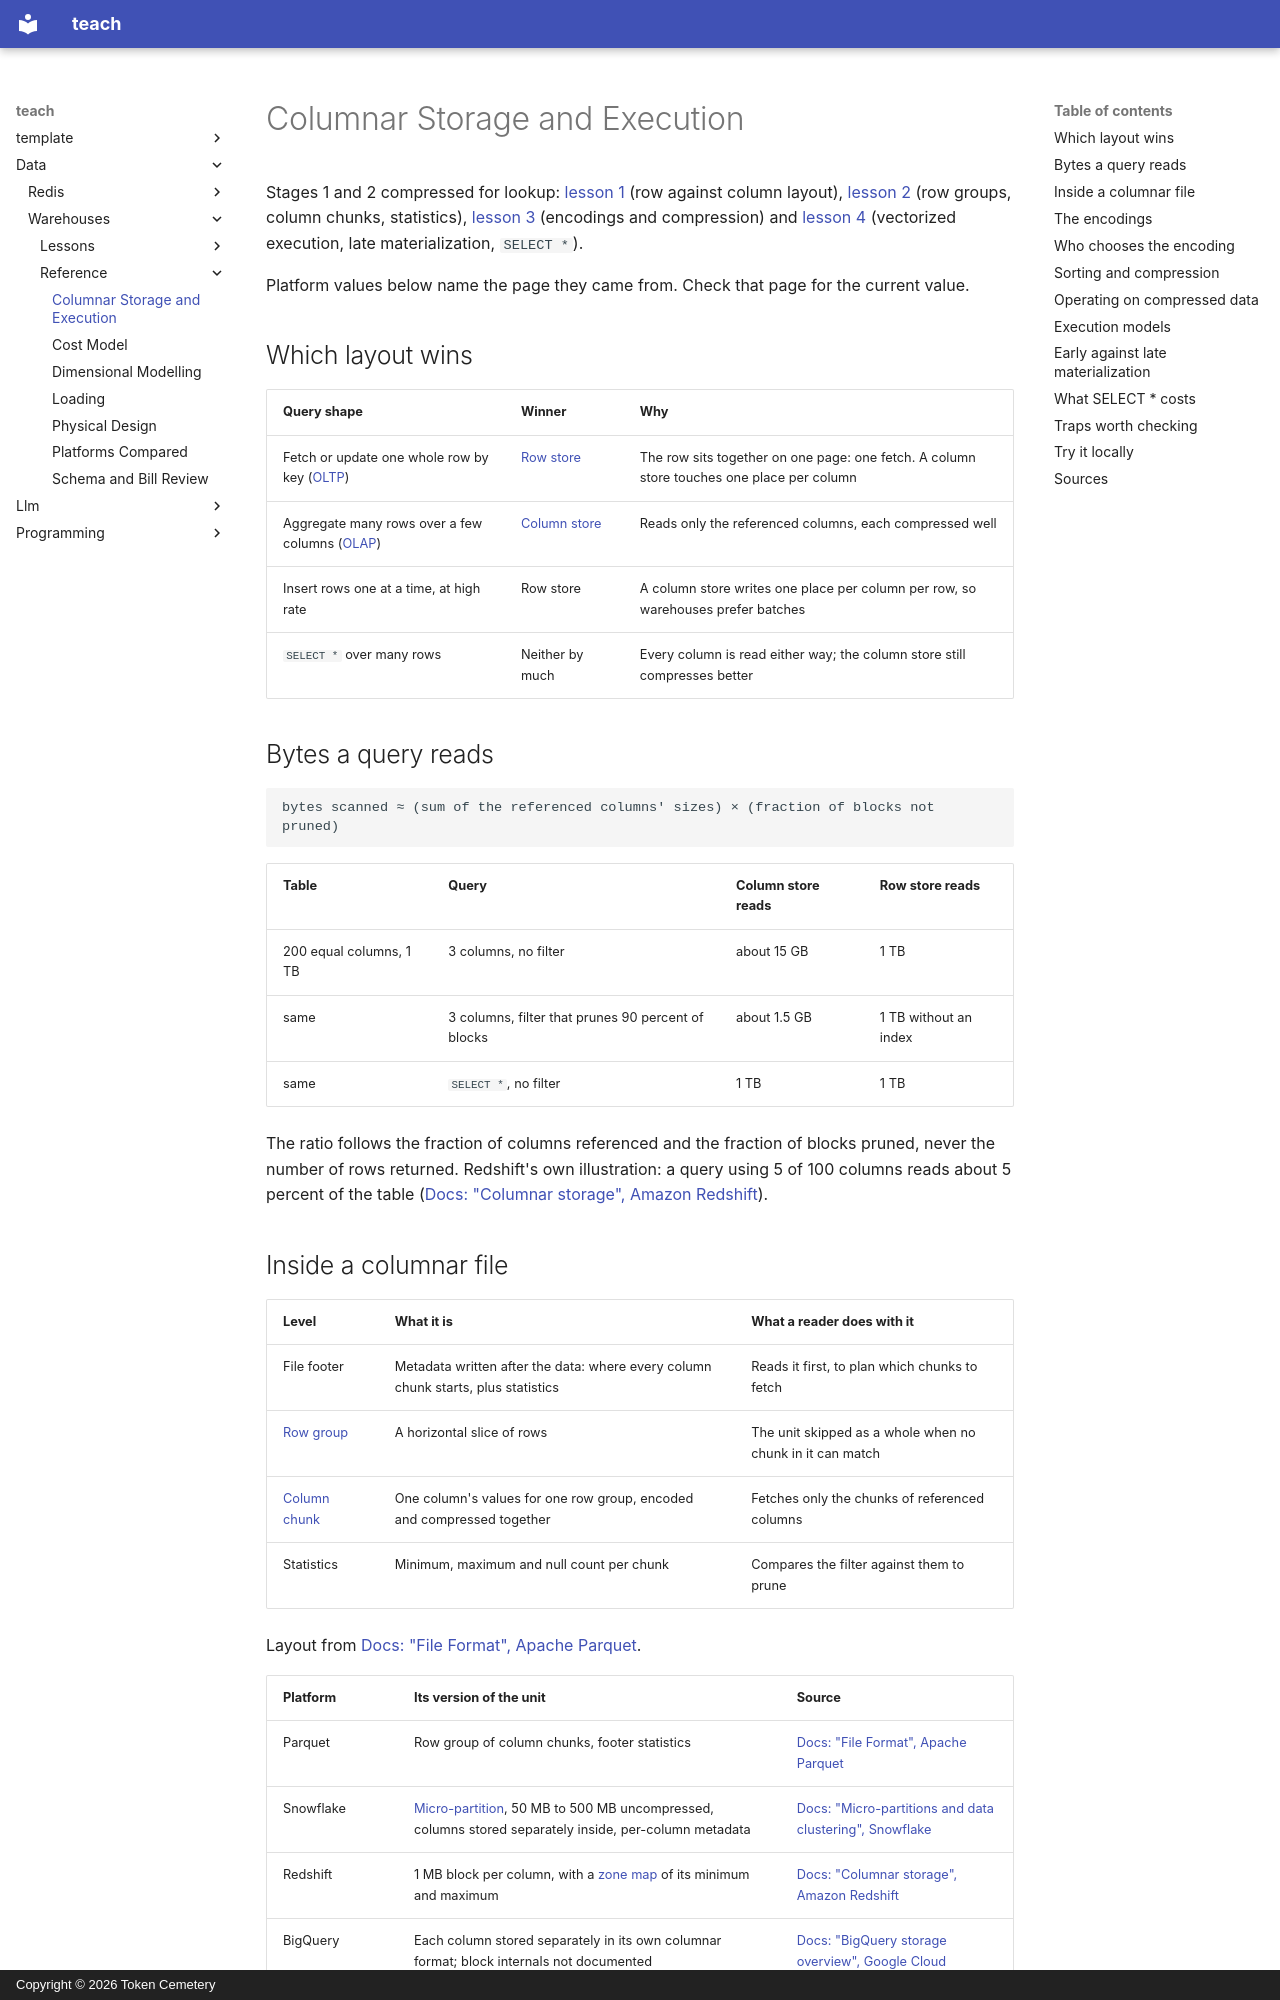

repository: TokenCemetery/teach · page: data/warehouses/reference/columnar-storage-and-execution/index.html · generator: mkdocs · copyright: Copyright © 2026 Token Cemetery

---
title: Columnar Storage and Execution
description: row against column layout, the encodings, and what a column engine skips
type: reference
---

# Columnar Storage and Execution

Stages 1 and 2 compressed for lookup: [lesson 1](../lessons/0001-row-stores-and-column-stores.md) (row against column layout), [lesson 2](../lessons/0002-inside-a-columnar-file.md) (row groups, column chunks, statistics), [lesson 3](../lessons/0003-encoding-and-compression.md) (encodings and compression) and [lesson 4](../lessons/0004-vectorized-execution-and-late-materialization.md) (vectorized execution, late materialization, `SELECT *`).

Platform values below name the page they came from. Check that page for the current value.

## Which layout wins

| Query shape | Winner | Why |
|---|---|---|
| Fetch or update one whole row by key ([OLTP](../GLOSSARY.md)) | [Row store](../GLOSSARY.md) | The row sits together on one page: one fetch. A column store touches one place per column |
| Aggregate many rows over a few columns ([OLAP](../GLOSSARY.md)) | [Column store](../GLOSSARY.md) | Reads only the referenced columns, each compressed well |
| Insert rows one at a time, at high rate | Row store | A column store writes one place per column per row, so warehouses prefer batches |
| `SELECT *` over many rows | Neither by much | Every column is read either way; the column store still compresses better |

## Bytes a query reads

```text
bytes scanned ≈ (sum of the referenced columns' sizes) × (fraction of blocks not pruned)
```

| Table | Query | Column store reads | Row store reads |
|---|---|---|---|
| 200 equal columns, 1 TB | 3 columns, no filter | about 15 GB | 1 TB |
| same | 3 columns, filter that prunes 90 percent of blocks | about 1.5 GB | 1 TB without an index |
| same | `SELECT *`, no filter | 1 TB | 1 TB |

The ratio follows the fraction of columns referenced and the fraction of blocks pruned, never the number of rows returned. Redshift's own illustration: a query using 5 of 100 columns reads about 5 percent of the table ([Docs: "Columnar storage", Amazon Redshift](https://docs.aws.amazon.com/redshift/latest/dg/c_columnar_storage_disk_mem_mgmnt.html)).
